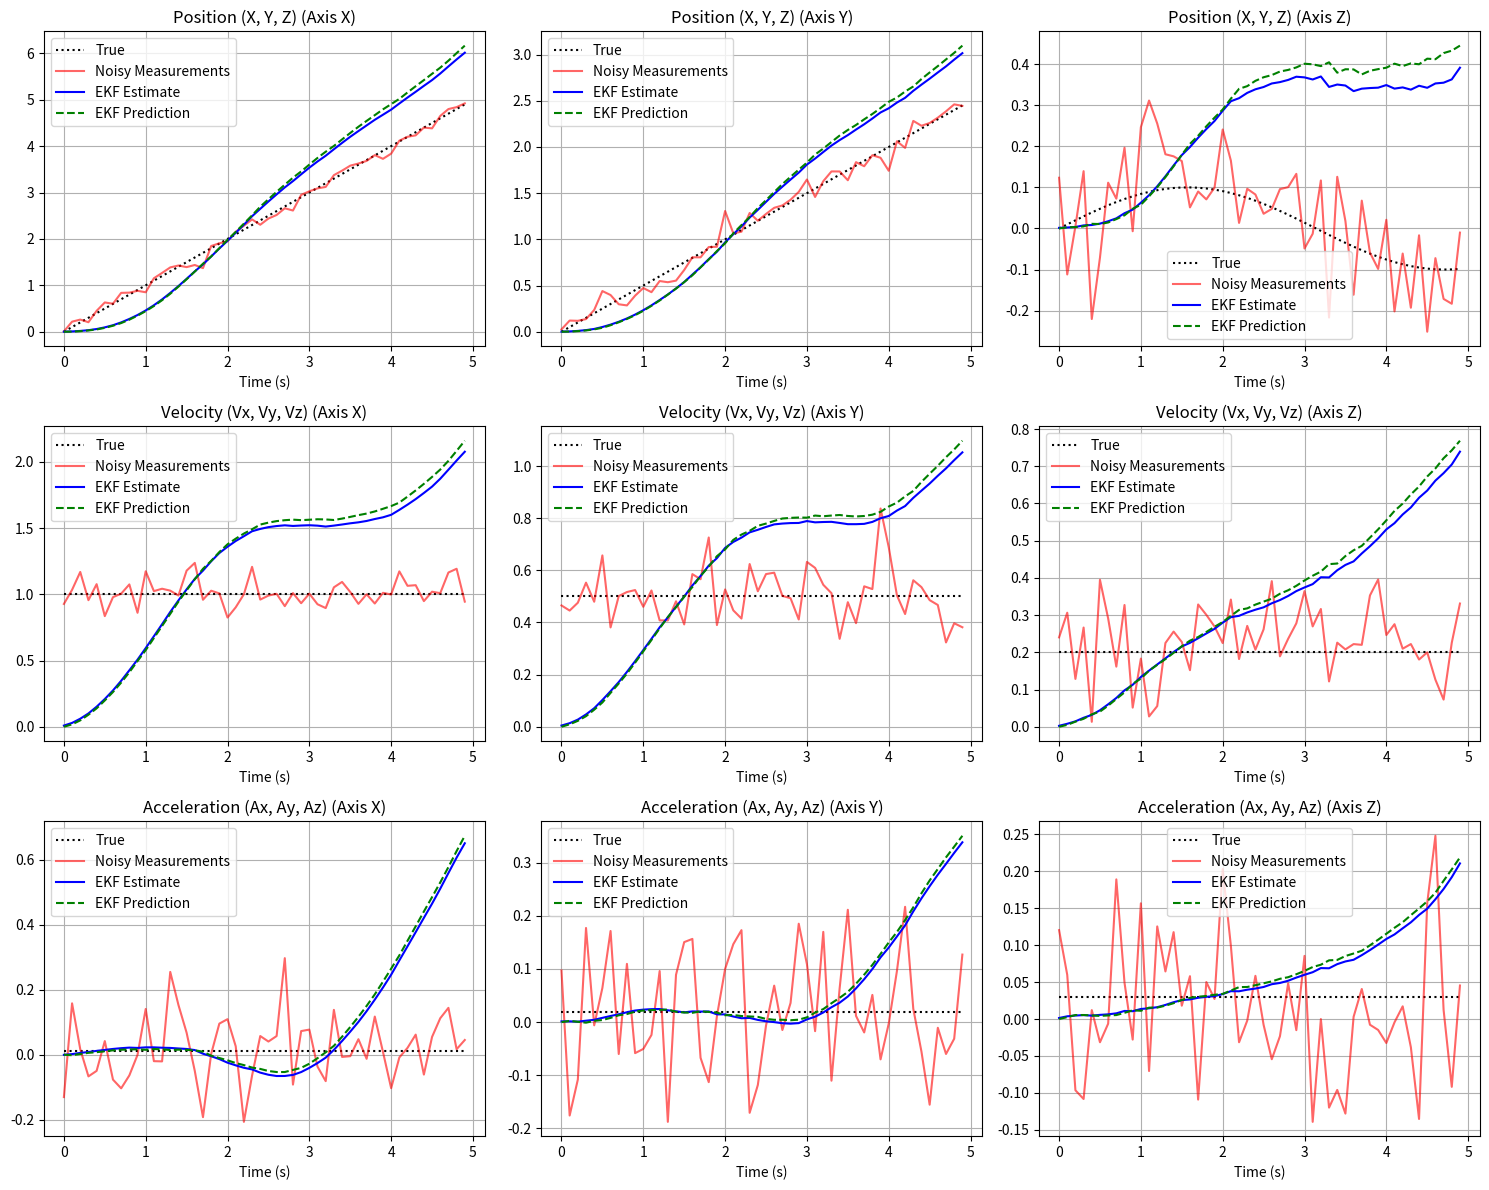

Here is the Python script that generated this plot:
import numpy as np
import matplotlib.pyplot as plt

def f(state, dt):
    x, y, z, vx, vy, vz, ax, ay, az, bx, by, bz, bvx, bvy, bvz, bax, bay, baz = state
    new_x = x + vx * dt + 0.5 * ax * dt**2 + bx
    new_y = y + vy * dt + 0.5 * ay * dt**2 + by
    new_z = z + vz * dt + 0.5 * az * dt**2 + bz
    new_vx = vx + ax * dt + bvx
    new_vy = vy + ay * dt + bvy
    new_vz = vz + az * dt + bvz
    new_ax = ax + bax
    new_ay = ay + bay
    new_az = az + baz
    return np.array([new_x, new_y, new_z, new_vx, new_vy, new_vz,
                     new_ax, new_ay, new_az, bx, by, bz, bvx, bvy, bvz, bax, bay, baz])

def h(state):
    x, y, z, vx, vy, vz, ax, ay, az, bx, by, bz, bvx, bvy, bvz, bax, bay, baz = state
    z_x = x + bx
    z_y = y + by
    z_z = z + bz
    z_vx = vx + bvx
    z_vy = vy + bvy
    z_vz = vz + bvz
    z_ax = ax + bax
    z_ay = ay + bay
    z_az = az + baz
    return np.array([z_x, z_y, z_z, z_vx, z_vy, z_vz, z_ax, z_ay, z_az])

def compute_jacobians(state, dt):
    F = np.eye(18)
    F[0, 3] = dt  
    F[0, 6] = 0.5 * dt**2  
    F[1, 4] = dt  
    F[1, 7] = 0.5 * dt**2  
    F[2, 5] = dt  
    F[2, 8] = 0.5 * dt**2  
    F[3, 6] = dt  
    F[4, 7] = dt  
    F[5, 8] = dt  

    H = np.zeros((9, 18))
    H[0, 0] = 1; H[0, 9] = 1  
    H[1, 1] = 1; H[1, 10] = 1  
    H[2, 2] = 1; H[2, 11] = 1  
    H[3, 3] = 1; H[3, 12] = 1  
    H[4, 4] = 1; H[4, 13] = 1  
    H[5, 5] = 1; H[5, 14] = 1  
    H[6, 6] = 1; H[6, 15] = 1  
    H[7, 7] = 1; H[7, 16] = 1  
    H[8, 8] = 1; H[8, 17] = 1  

    return F, H

def ekf(z, initial_state, P_0, dt, Q, R, num_steps):
    state = np.array(initial_state)
    P = np.array(P_0)
    estimates = []
    predictions = []
    for k in range(num_steps):
        F, H = compute_jacobians(state, dt)
        state_pred = f(state, dt)
        P_pred = F @ P @ F.T + Q
        z_pred = h(state_pred)
        y = z[:, k] - z_pred  
        S = H @ P_pred @ H.T + R  
        K = P_pred @ H.T @ np.linalg.inv(S)  
        state = state_pred + K @ y
        P = (np.eye(len(P)) - K @ H) @ P_pred
        predictions.append(state_pred)
        estimates.append(state)
    return np.array(estimates), np.array(predictions)

if __name__ == "__main__":
    x_0 = [0] * 18  
    P_0 = np.eye(18) * 1e-3  
    Q = np.eye(18) * 1e-5  
    R = np.eye(9) * 1e-1  
    dt = 0.1  
    num_steps = 50  

    true_measurements = np.array([
        [i * dt, i * dt * 0.5, 0.1 * np.sin(i * dt), 
         1, 0.5, 0.2, 
         0.01, 0.02, 0.03] for i in range(num_steps)
    ]).T
    noisy_measurements = true_measurements + np.random.normal(0, 0.1, true_measurements.shape)

    estimated_states, predicted_states = ekf(noisy_measurements, x_0, P_0, dt, Q, R, num_steps)

    time = np.arange(num_steps) * dt
    fig, axs = plt.subplots(3, 3, figsize=(15, 12))
    labels = ["Position (X, Y, Z)", "Velocity (Vx, Vy, Vz)", "Acceleration (Ax, Ay, Az)"]
    for i in range(3):
        for j in range(3):
            idx = i * 3 + j
            axs[i, j].plot(time, true_measurements[idx], label="True", color="black", linestyle="dotted")
            axs[i, j].plot(time, noisy_measurements[idx], label="Noisy Measurements", color="red", alpha=0.6)
            axs[i, j].plot(time, estimated_states[:, idx], label="EKF Estimate", color="blue")
            axs[i, j].plot(time, predicted_states[:, idx], label="EKF Prediction", color="green", linestyle="dashed")
            axs[i, j].set_title(labels[i] + f" (Axis {['X', 'Y', 'Z'][j]})")
            axs[i, j].set_xlabel("Time (s)")
            axs[i, j].legend()
            axs[i, j].grid()
    plt.tight_layout()
    plt.show()
    